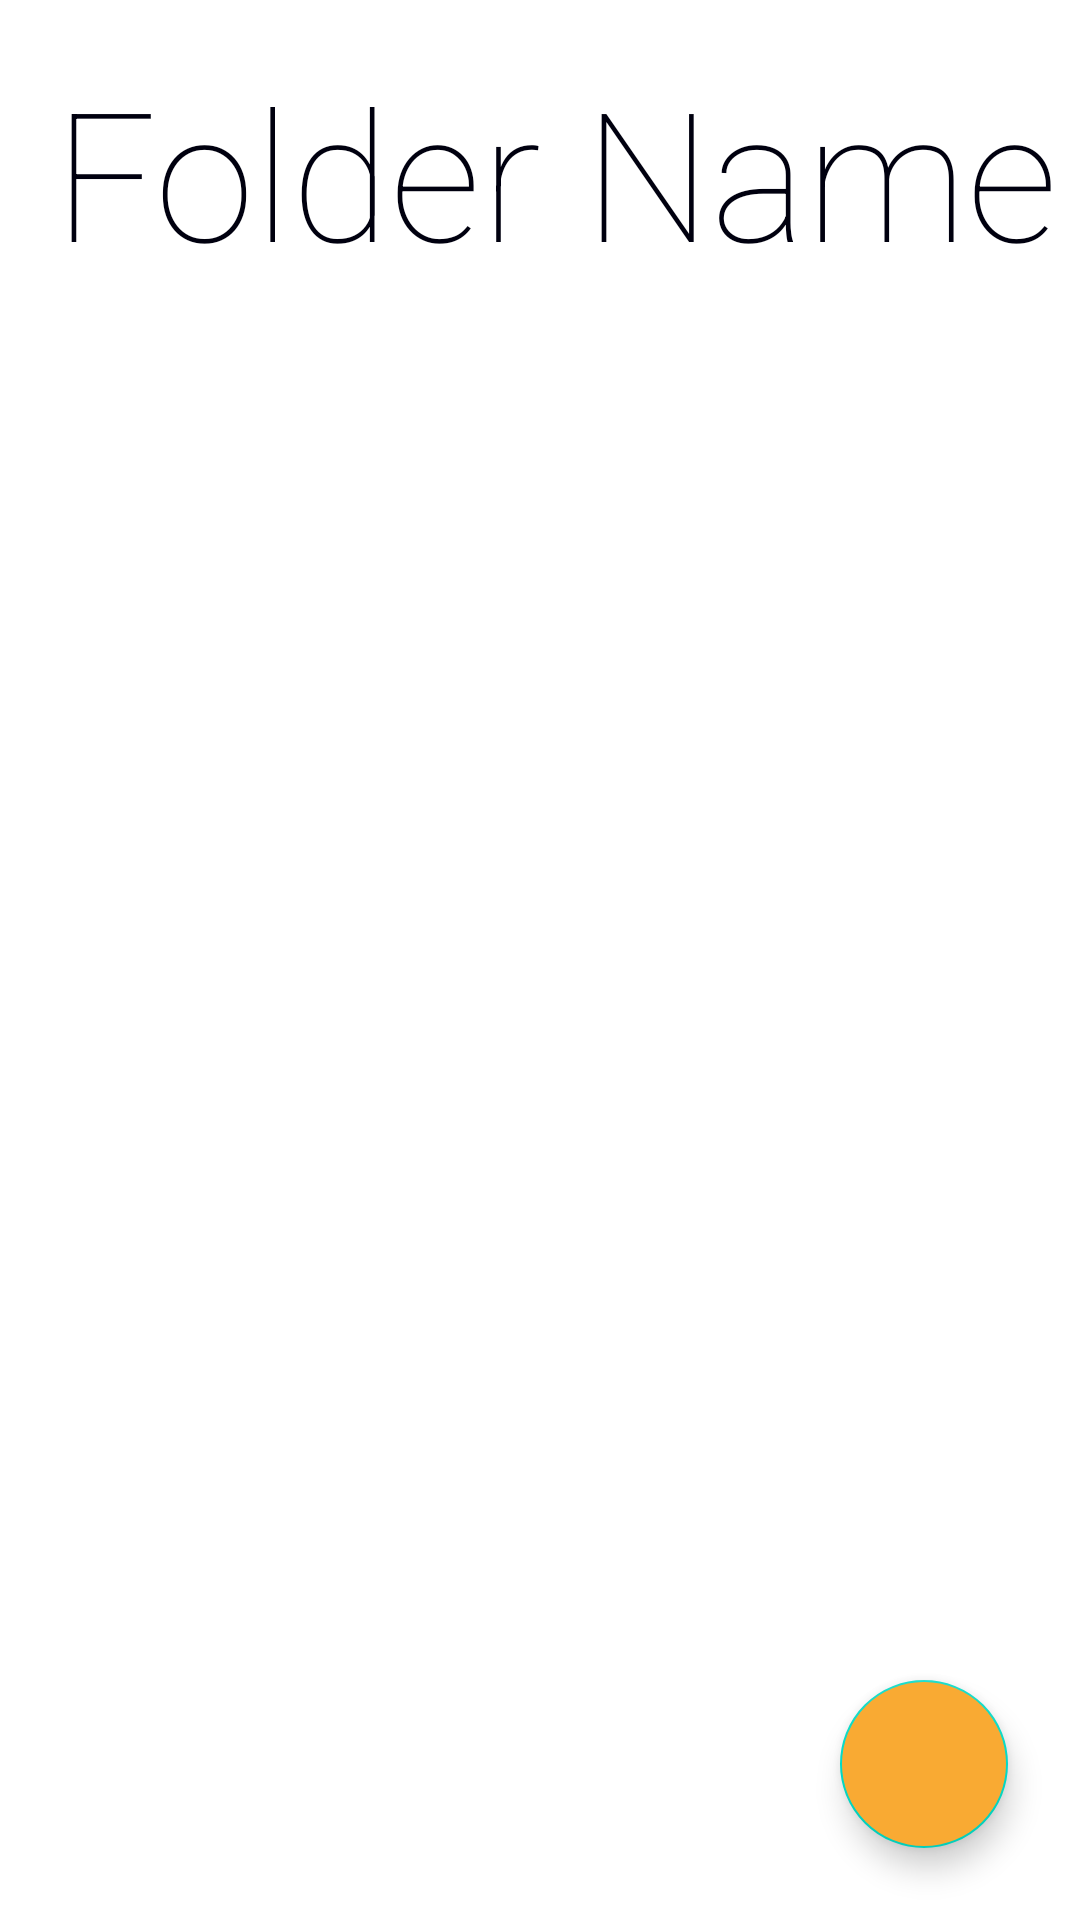

Write the Android layout XML for this screen, with the resource values it uses.
<!-- AndroidManifest.xml: application theme AppTheme -->
<!-- res/layout/activity_view_doc.xml -->
<?xml version="1.0" encoding="utf-8"?>
<androidx.constraintlayout.widget.ConstraintLayout xmlns:android="http://schemas.android.com/apk/res/android"
    xmlns:app="http://schemas.android.com/apk/res-auto"
    xmlns:tools="http://schemas.android.com/tools"
    android:layout_width="match_parent"
    android:layout_height="match_parent"
    tools:context=".ViewDocActivity">

    <ProgressBar
        android:id="@+id/progressRec"
        android:layout_width="wrap_content"
        android:layout_height="wrap_content"
        android:visibility="gone"
        app:layout_constraintBottom_toBottomOf="parent"
        app:layout_constraintEnd_toEndOf="parent"
        app:layout_constraintStart_toStartOf="parent"
        app:layout_constraintTop_toTopOf="parent" />

    <TextView
        android:id="@+id/fName_tv"
        android:layout_width="wrap_content"
        android:layout_height="wrap_content"
        android:layout_marginStart="18dp"
        android:layout_marginTop="17dp"
        android:fontFamily="sans-serif-thin"
        android:text="@string/folder_name"
        android:textAppearance="@style/TextAppearance.AppCompat.Display2"
        android:textColor="#00000F"
        android:textSize="60sp"
        app:layout_constraintStart_toStartOf="parent"
        app:layout_constraintTop_toTopOf="parent" />

    <androidx.recyclerview.widget.RecyclerView
        android:id="@+id/pdfRecyclerView"
        android:layout_width="match_parent"
        android:layout_height="720dp"
        app:layout_constraintBottom_toBottomOf="parent"
        app:layout_constraintEnd_toEndOf="parent"
        app:layout_constraintStart_toStartOf="parent" />

    <com.google.android.material.floatingactionbutton.FloatingActionButton
        android:id="@+id/fabPdf"
        android:layout_width="wrap_content"
        android:layout_height="wrap_content"
        android:layout_margin="24dp"
        android:backgroundTint="@color/colorPrimary"
        android:src="@drawable/fab_add"
        app:layout_constraintBottom_toBottomOf="parent"
        app:layout_constraintEnd_toEndOf="parent" />

</androidx.constraintlayout.widget.ConstraintLayout>
<!-- resources referenced by this layout -->
<resources>
  <color name="colorPrimary">#F9AA33</color>
  <string name="folder_name">Folder Name</string>
  <style name="AppTheme" parent="Theme.MaterialComponents.Light.NoActionBar">
          
          <item name="colorPrimary">@color/colorPrimary</item>
          <item name="colorPrimaryDark">#F7FFA200</item>
          <item name="colorAccent">@color/colorAccent</item>
      </style>
  <color name="colorAccent">#F9AA33</color>
</resources>
